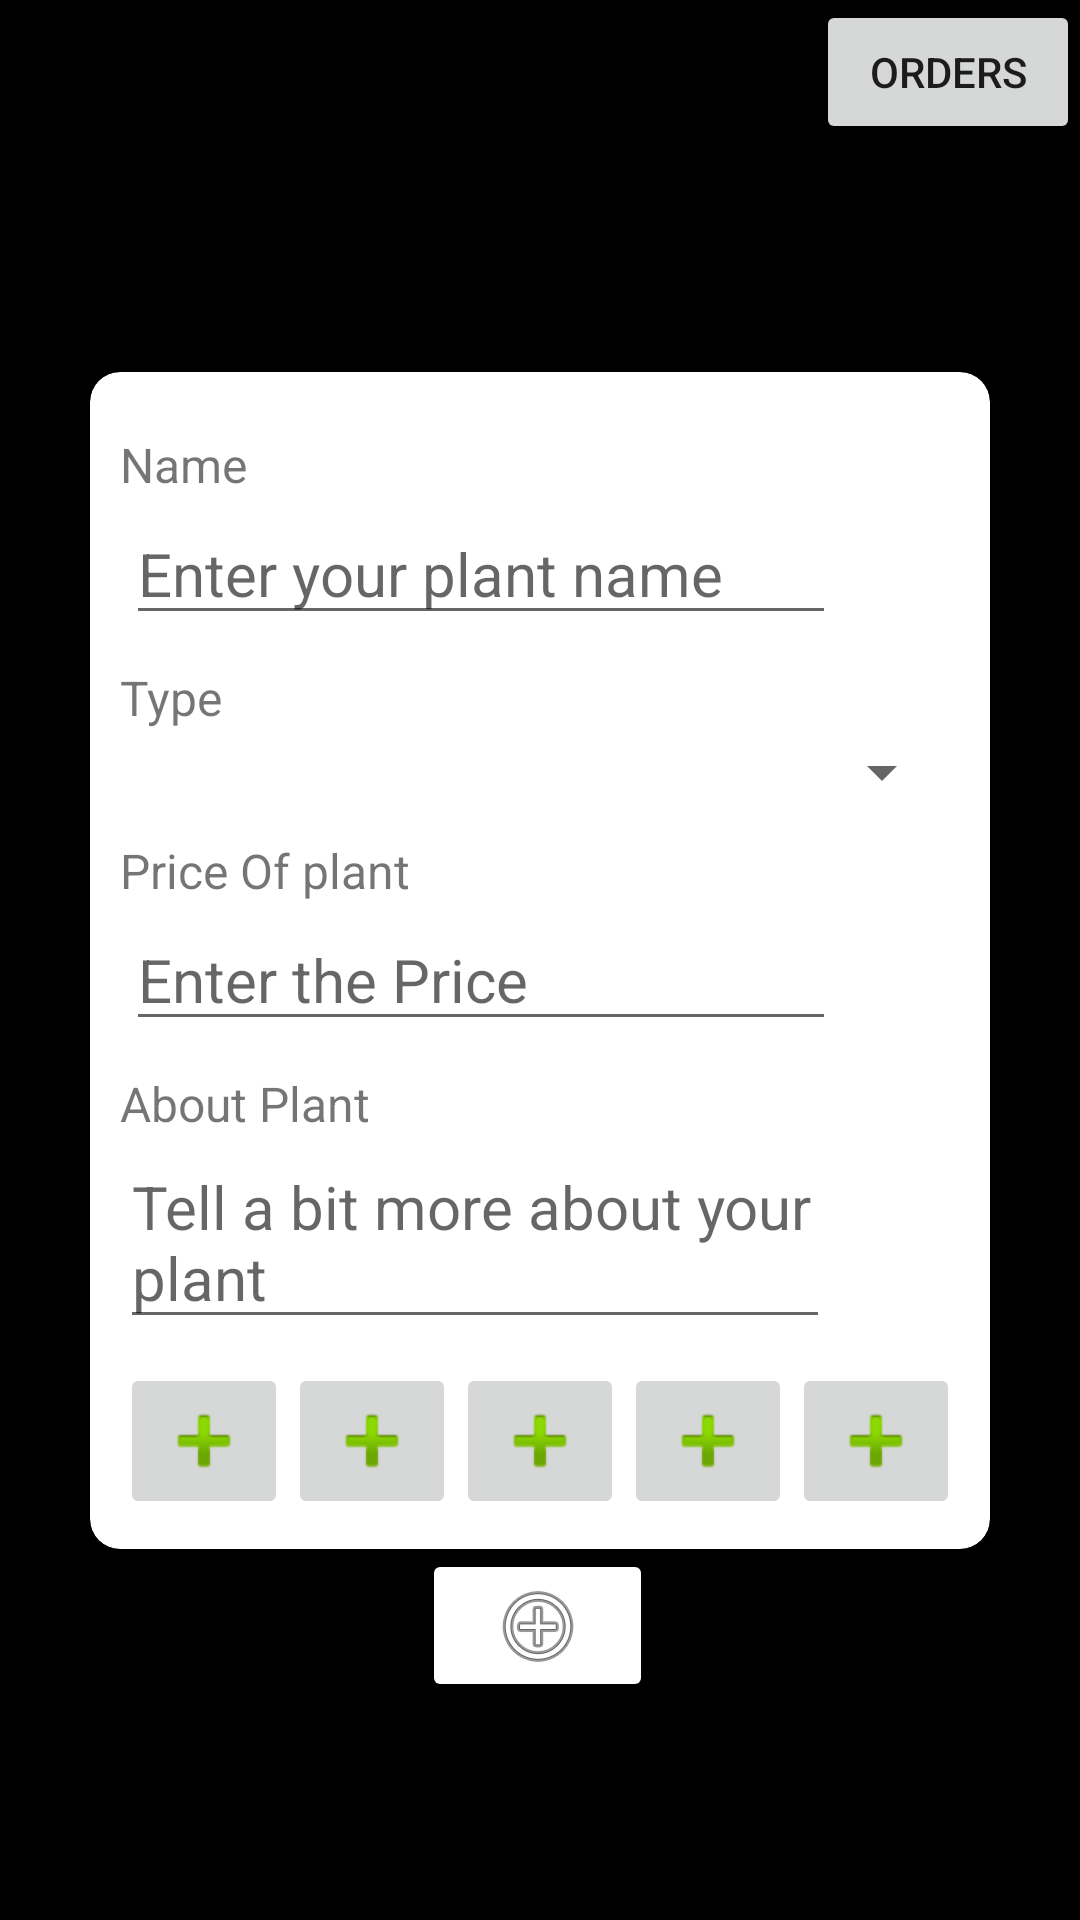

Produce the Android XML layout that renders to this screen, including the resource entries it uses.
<!-- AndroidManifest.xml: application theme Theme.ApiTest -->
<!-- res/layout/fragment_addproducts.xml -->
<?xml version="1.0" encoding="utf-8"?>
<FrameLayout xmlns:android="http://schemas.android.com/apk/res/android"
    xmlns:app="http://schemas.android.com/apk/res-auto"
    xmlns:tools="http://schemas.android.com/tools"
    android:layout_width="match_parent"
    android:layout_height="match_parent"
    android:background="#000000"
    tools:context=".addproducts">

    <androidx.constraintlayout.widget.ConstraintLayout
        android:layout_width="match_parent"
        android:layout_height="match_parent"
        android:background="#000000">

        <androidx.cardview.widget.CardView
            android:id="@+id/cardView"
            android:layout_width="wrap_content"
            android:layout_height="wrap_content"
            android:padding="10dp"
            app:cardBackgroundColor="#FFFFFF"
            app:cardCornerRadius="10dp"
            app:layout_constraintBottom_toBottomOf="parent"
            app:layout_constraintEnd_toEndOf="parent"
            app:layout_constraintStart_toStartOf="parent"
            app:layout_constraintTop_toTopOf="parent">

            <androidx.constraintlayout.widget.ConstraintLayout
                android:layout_width="wrap_content"
                android:layout_height="wrap_content"
                android:padding="10dp">

                <TextView
                    android:id="@+id/product_name"
                    android:layout_width="wrap_content"
                    android:layout_height="wrap_content"
                    android:layout_marginTop="10dp"
                    android:text="Name"
                    android:textSize="16sp"
                    app:layout_constraintStart_toStartOf="parent"
                    app:layout_constraintTop_toTopOf="parent" />

                <EditText
                    android:id="@+id/plantname"
                    android:layout_width="wrap_content"
                    android:layout_height="wrap_content"
                    android:layout_margin="2dp"
                    android:ems="10"
                    android:hint="Enter your plant name"
                    android:inputType="textPersonName"
                    android:textSize="20sp"
                    app:layout_constraintStart_toStartOf="@+id/product_name"
                    app:layout_constraintTop_toBottomOf="@+id/product_name" />

                <TextView
                    android:id="@+id/Price"
                    android:layout_width="wrap_content"
                    android:layout_height="wrap_content"
                    android:layout_marginTop="10dp"
                    android:text="Price Of plant"
                    android:textSize="16sp"
                    app:layout_constraintStart_toStartOf="parent"
                    app:layout_constraintTop_toBottomOf="@+id/dropdown" />

                <TextView
                    android:id="@+id/product_description"
                    android:layout_width="wrap_content"
                    android:layout_height="wrap_content"
                    android:layout_marginTop="10dp"
                    android:text="Type"
                    android:textSize="16sp"
                    app:layout_constraintStart_toStartOf="parent"
                    app:layout_constraintTop_toBottomOf="@+id/plantname" />

                
                
                
                
                
                
                
                
                
                
                

                <EditText
                    android:id="@+id/Plantprice"
                    android:layout_width="wrap_content"
                    android:layout_height="wrap_content"
                    android:layout_margin="2dp"
                    android:ems="10"
                    android:hint="Enter the Price "
                    android:inputType="number"
                    android:textSize="20sp"
                    app:layout_constraintStart_toStartOf="@+id/Price"
                    app:layout_constraintTop_toBottomOf="@+id/Price" />

                <TextView
                    android:id="@+id/textView"
                    android:layout_width="wrap_content"
                    android:layout_height="wrap_content"
                    android:layout_marginTop="10dp"
                    android:text="About Plant"
                    android:textSize="16sp"
                    app:layout_constraintStart_toStartOf="parent"
                    app:layout_constraintTop_toBottomOf="@+id/Plantprice" />

                <EditText
                    android:id="@+id/about"
                    android:layout_width="wrap_content"
                    android:layout_height="wrap_content"
                    android:ems="10"
                    android:gravity="start|top"
                    android:hint="Tell a bit more about your plant"
                    android:inputType="textMultiLine"
                    android:textSize="20sp"
                    app:layout_constraintStart_toStartOf="@+id/textView"
                    app:layout_constraintTop_toBottomOf="@+id/textView" />

                <ImageButton
                    android:id="@+id/imageButton1"
                    android:layout_width="wrap_content"
                    android:layout_height="wrap_content"
                    android:layout_marginTop="8dp"
                    app:layout_constraintBottom_toBottomOf="parent"
                    app:layout_constraintStart_toStartOf="parent"
                    app:layout_constraintTop_toBottomOf="@+id/about"
                    app:srcCompat="@android:drawable/ic_input_add" />

                <ImageButton
                    android:id="@+id/imageButton2"
                    android:layout_width="wrap_content"
                    android:layout_height="wrap_content"
                    android:layout_marginTop="8dp"
                    app:layout_constraintBottom_toBottomOf="parent"
                    app:layout_constraintStart_toEndOf="@+id/imageButton1"
                    app:layout_constraintTop_toBottomOf="@+id/about"
                    app:srcCompat="@android:drawable/ic_input_add" />

                <ImageButton
                    android:id="@+id/imageButton3"
                    android:layout_width="wrap_content"
                    android:layout_height="wrap_content"
                    android:layout_marginTop="8dp"
                    app:layout_constraintBottom_toBottomOf="parent"
                    app:layout_constraintStart_toEndOf="@+id/imageButton2"
                    app:layout_constraintTop_toBottomOf="@+id/about"
                    app:srcCompat="@android:drawable/ic_input_add" />

                <ImageButton
                    android:id="@+id/imageButton4"
                    android:layout_width="wrap_content"
                    android:layout_height="wrap_content"
                    android:layout_marginTop="8dp"
                    app:layout_constraintBottom_toBottomOf="parent"
                    app:layout_constraintStart_toEndOf="@+id/imageButton5"
                    app:layout_constraintTop_toBottomOf="@+id/about"
                    app:srcCompat="@android:drawable/ic_input_add" />

                <ImageButton
                    android:id="@+id/imageButton5"
                    android:layout_width="wrap_content"
                    android:layout_height="wrap_content"
                    android:layout_marginTop="8dp"
                    app:layout_constraintBottom_toBottomOf="parent"
                    app:layout_constraintStart_toEndOf="@+id/imageButton3"
                    app:layout_constraintTop_toBottomOf="@+id/about"
                    app:srcCompat="@android:drawable/ic_input_add" />

                <Spinner
                    android:id="@+id/dropdown"
                    android:layout_width="0dp"
                    android:layout_height="wrap_content"
                    android:layout_margin="2dp"
                    app:layout_constraintEnd_toEndOf="parent"
                    app:layout_constraintStart_toStartOf="@+id/product_description"
                    app:layout_constraintTop_toBottomOf="@+id/product_description" />


            </androidx.constraintlayout.widget.ConstraintLayout>
        </androidx.cardview.widget.CardView>

        <ImageButton
            android:id="@+id/Postbutton"
            android:layout_width="77dp"
            android:layout_height="51dp"
            android:backgroundTint="@color/white"
            app:layout_constraintEnd_toEndOf="@+id/cardView"
            app:layout_constraintHorizontal_bias="0.497"
            app:layout_constraintStart_toStartOf="@+id/cardView"
            app:layout_constraintTop_toBottomOf="@+id/cardView"
            app:srcCompat="@android:drawable/ic_menu_add" />

        <Button
            android:id="@+id/button2"
            android:layout_width="wrap_content"
            android:layout_height="wrap_content"
            android:text="orders"
            app:layout_constraintEnd_toEndOf="parent"
            app:layout_constraintTop_toTopOf="parent" />
    </androidx.constraintlayout.widget.ConstraintLayout>
</FrameLayout>
<!-- resources referenced by this layout -->
<resources>
  <color name="white">#FFFFFFFF</color>
  <style name="Theme.ApiTest" parent="Theme.MaterialComponents.DayNight.DarkActionBar">
          
          <item name="colorPrimary">#51C33D</item>
          <item name="colorPrimaryVariant">#020202</item>
          <item name="colorOnPrimary">@color/black</item>
          
          <item name="colorSecondary">@color/purple_500</item>
          <item name="colorSecondaryVariant">@color/purple_500</item>
          <item name="colorOnSecondary">#070707</item>
          
          <item name="android:statusBarColor">#050505</item>
          
      </style>
  <color name="black">#F8F8F8</color>
  <color name="purple_500">#FF6200EE</color>
</resources>
